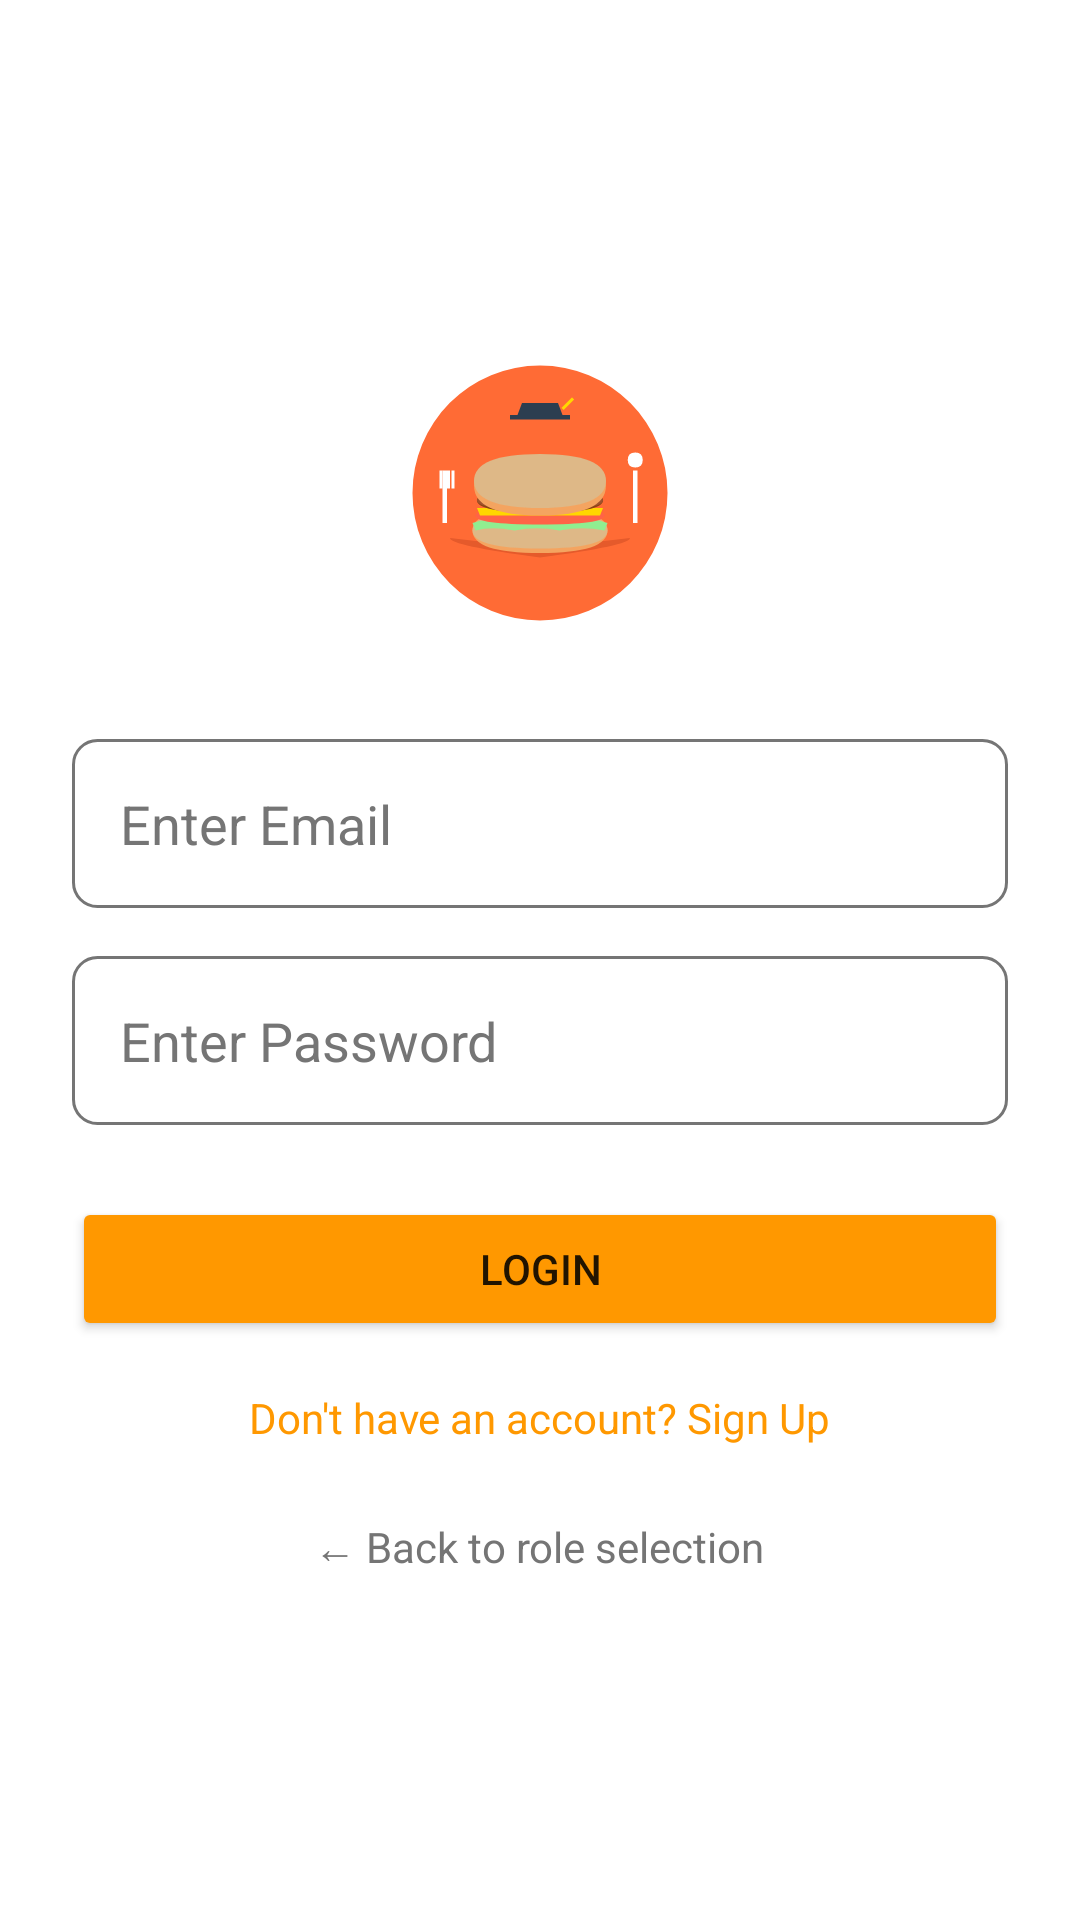

This screen was rendered from an Android layout file. Write that file and the resources it references.
<!-- AndroidManifest.xml: application theme Theme.CampusBites -->
<!-- res/layout/activity_login.xml -->
<?xml version="1.0" encoding="utf-8"?>
<LinearLayout xmlns:android="http://schemas.android.com/apk/res/android"
    android:layout_width="match_parent"
    android:layout_height="match_parent"
    android:orientation="vertical"
    android:gravity="center"
    android:padding="24dp"
    android:background="@color/white">
    <ProgressBar
        android:id="@+id/progressBar"
        android:layout_width="wrap_content"
        android:layout_height="wrap_content"
        android:layout_gravity="center"
        android:visibility="gone" />
    <ImageView
        android:layout_width="100dp"
        android:layout_height="100dp"
        android:src="@drawable/ic_campus_bites_logo"
        android:backgroundTint="@color/primary_orange"/>

    <EditText
        android:id="@+id/etEmail"
        android:layout_width="match_parent"
        android:layout_height="wrap_content"
        android:hint="Enter Email"
        android:inputType="textEmailAddress"
        android:background="@drawable/edit_text_background"
        android:padding="16dp"
        android:textColor="@color/black"
        android:textColorHint="@color/text_gray"
        android:layout_marginTop="32dp"/>

    <EditText
        android:id="@+id/etPassword"
        android:layout_width="match_parent"
        android:layout_height="wrap_content"
        android:hint="Enter Password"
        android:inputType="textPassword"
        android:background="@drawable/edit_text_background"
        android:padding="16dp"
        android:textColor="@color/black"
        android:textColorHint="@color/text_gray"
        android:layout_marginTop="16dp"/>

    <Button
        android:id="@+id/btnLogin"
        android:layout_width="match_parent"
        android:layout_height="wrap_content"
        android:text="Login"
        android:backgroundTint="@color/primary_orange"
        android:layout_marginTop="24dp"/>

    <TextView
        android:id="@+id/tvSignup"
        android:layout_width="wrap_content"
        android:layout_height="wrap_content"
        android:text="Don't have an account? Sign Up"
        android:layout_marginTop="16dp"
        android:textColor="@color/primary_orange"/>

    <TextView
        android:id="@+id/tvBackToRole"
        android:layout_width="wrap_content"
        android:layout_height="wrap_content"
        android:text="← Back to role selection"
        android:layout_marginTop="24dp"
        android:textColor="@color/text_gray"/>

</LinearLayout>
<!-- resources referenced by this layout -->
<resources>
  <color name="black">#FF000000</color>
  <color name="primary_orange">#FF9800</color>
  <color name="text_gray">#757575</color>
  <color name="white">#FFFFFFFF</color>
  <!-- drawable edit_text_background (drawable) -->
  <?xml version="1.0" encoding="utf-8"?>
  <shape xmlns:android="http://schemas.android.com/apk/res/android">
      <solid android:color="@color/white"/>
      <corners android:radius="8dp"/>
      <stroke
          android:width="1dp"
          android:color="@color/text_gray"/>
  </shape>
  <!-- drawable ic_campus_bites_logo: vector/xml drawable (drawable, 3436 chars, omitted) -->
  <style name="Theme.CampusBites" parent="Theme.MaterialComponents.DayNight.NoActionBar">
          <item name="colorPrimary">@color/primary_orange</item>
          <item name="colorPrimaryVariant">@color/dark_orange</item>
          <item name="colorOnPrimary">@color/white</item>
          <item name="android:statusBarColor">@color/primary_orange</item>
      </style>
  <color name="dark_orange">#F57C00</color>
</resources>
